Run: headless pygame with SDL's dummy video driver; simulated clock (each Clock.tick advances the game by its frame time, no real sleeping); random seed 0; keys injected as events and as key.get_pressed() state; no mouse input.
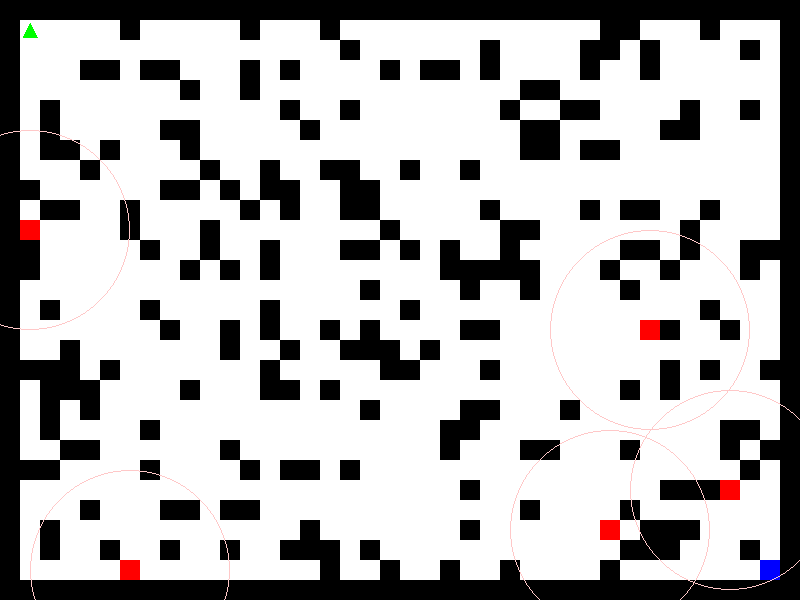
Frame 1 of 4 · flips 1–60 · no input
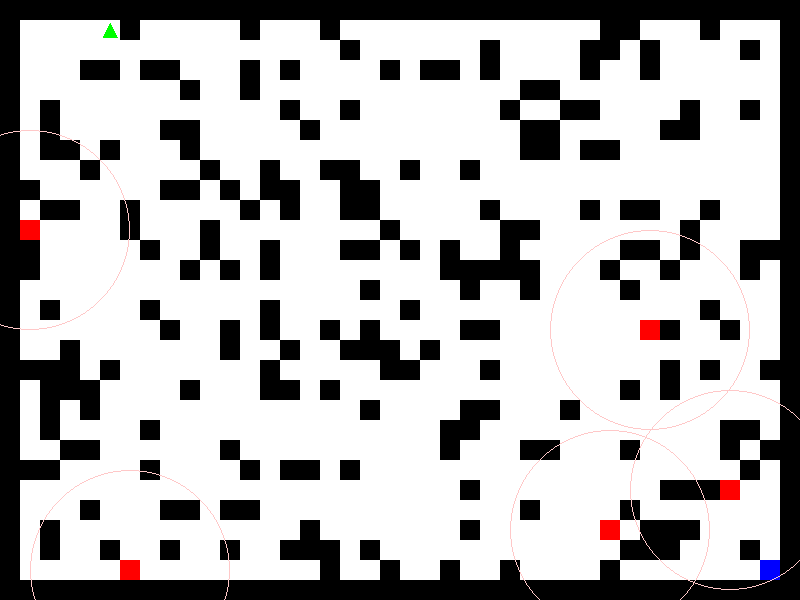
Frame 2 of 4 · flips 61–180 · tapped SPACE, RETURN · held RIGHT (→), D
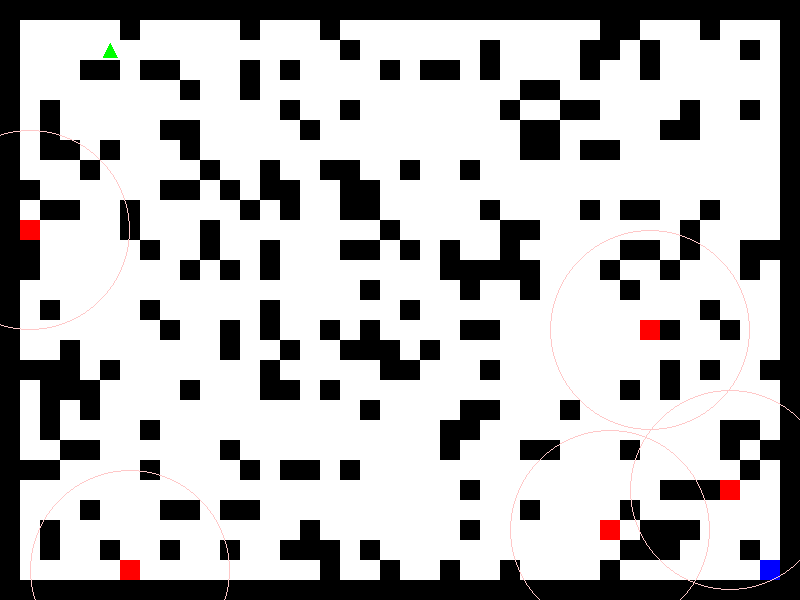
Frame 3 of 4 · flips 181–300 · held DOWN (↓), S
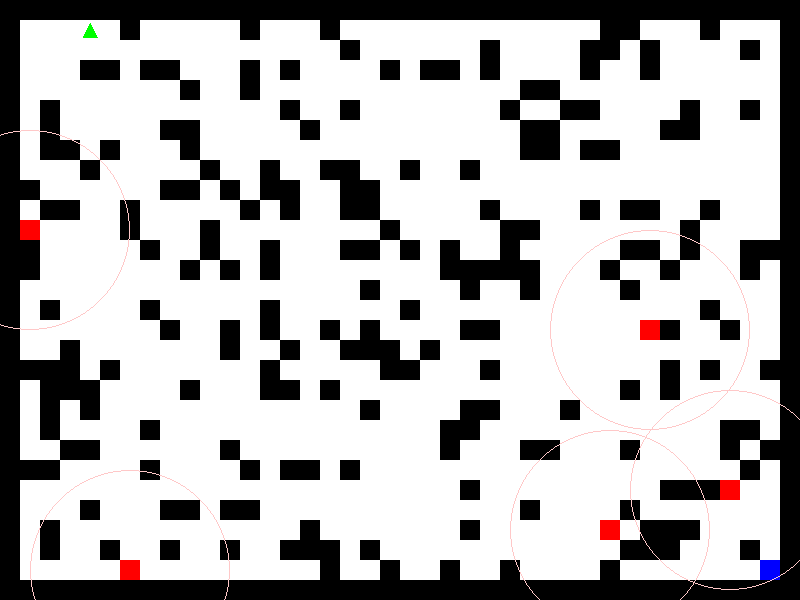
Frame 4 of 4 · flips 301–420 · held LEFT (←), A, UP (↑), W

The pygame program that drew these frames:

import pygame
import random

WIDTH, HEIGHT = 800, 600
ROWS, COLS = 30, 40
BLOCK_SIZE = WIDTH // COLS
FPS = 5

BLACK = (0, 0, 0)
WHITE = (255, 255, 255)
GREEN = (0, 255, 0)
RED = (255, 0, 0)
BLUE = (0, 0, 255)
LIGHT_RED = (255, 200, 200)

# Initialization of Pygame
pygame.init()
SCREEN = pygame.display.set_mode((WIDTH, HEIGHT))
pygame.display.set_caption("Labyrinthe")

# Player Class
class Player:
    def __init__(self, x, y):
        self.x = x
        self.y = y
        self.color = GREEN
        self.size = BLOCK_SIZE // 2
    
    def draw(self, SCREEN):
        pygame.draw.polygon(SCREEN, self.color, [
            (self.x * BLOCK_SIZE + BLOCK_SIZE // 2, self.y * BLOCK_SIZE + 3),
            (self.x * BLOCK_SIZE + 3, self.y * BLOCK_SIZE + BLOCK_SIZE - 3),
            (self.x * BLOCK_SIZE + BLOCK_SIZE - 3, self.y * BLOCK_SIZE + BLOCK_SIZE - 3)
        ])

    def move(self, dx, dy, maze):
        new_x = self.x + dx
        new_y = self.y + dy
        if maze[int(new_y)][int(new_x)] == 0:
            self.x = new_x
            self.y = new_y

# Soldier Class
class Soldier:
    def __init__(self, x, y):
        self.x = x
        self.y = y
        self.color = RED
        self.vision_range = 5
    
    def draw(self, SCREEN):
        pygame.draw.rect(SCREEN, self.color, (self.x * BLOCK_SIZE, self.y * BLOCK_SIZE, BLOCK_SIZE, BLOCK_SIZE))
        self.draw_vision(SCREEN)
    
    def draw_vision(self, SCREEN):
        vision_radius = self.vision_range * BLOCK_SIZE
        pygame.draw.circle(SCREEN, LIGHT_RED, (int(self.x * BLOCK_SIZE + BLOCK_SIZE / 2), int(self.y * BLOCK_SIZE + BLOCK_SIZE / 2)), vision_radius, 1)
    
    def can_see_player(self, player, maze):
        if abs(self.x - player.x) <= self.vision_range and abs(self.y - player.y) <= self.vision_range:
            x0, y0 = int(self.x), int(self.y)
            x1, y1 = int(player.x), int(player.y)
            for x, y in bresenham(x0, y0, x1, y1):
                if maze[y][x] == 1:
                    return False
            return True
        return False

    def move_towards_player(self, player, maze):
        if self.can_see_player(player, maze):
            if self.x < player.x and maze[int(self.y)][int(self.x + 1)] == 0:
                self.x += 1
            elif self.x > player.x and maze[int(self.y)][int(self.x - 1)] == 0:
                self.x -= 1
            elif self.y < player.y and maze[int(self.y + 1)][int(self.x)] == 0:
                self.y += 1
            elif self.y > player.y and maze[int(self.y - 1)][int(self.x)] == 0:
                self.y -= 1

# Bresenham's line algorithm for line of sight
def bresenham(x0, y0, x1, y1):
    points = []
    dx = abs(x1 - x0)
    dy = abs(y1 - y0)
    sx = 1 if x0 < x1 else -1
    sy = 1 if y0 < y1 else -1
    err = dx - dy

    while True:
        points.append((x0, y0))
        if x0 == x1 and y0 == y1:
            break
        e2 = err * 2
        if e2 > -dy:
            err -= dy
            x0 += sx
        if e2 < dx:
            err += dx
            y0 += sy
    return points

def generate_maze(rows, cols):
    maze = [[0 if random.random() > 0.2 else 1 for _ in range(cols)] for _ in range(rows)]
    for i in range(rows):
        maze[i][0] = maze[i][cols - 1] = 1
    for j in range(cols):
        maze[0][j] = maze[rows - 1][j] = 1
    maze[rows - 2][cols - 2] = 0  # Create exit
    return maze

def draw_maze(SCREEN, maze):
    for y, row in enumerate(maze):
        for x, tile in enumerate(row):
            color = BLACK if tile else WHITE
            pygame.draw.rect(SCREEN, color, (x * BLOCK_SIZE, y * BLOCK_SIZE, BLOCK_SIZE, BLOCK_SIZE))
    # Draw the exit
    pygame.draw.rect(SCREEN, BLUE, ((COLS - 2) * BLOCK_SIZE, (ROWS - 2) * BLOCK_SIZE, BLOCK_SIZE, BLOCK_SIZE))

def main():
    clock = pygame.time.Clock()
    maze = generate_maze(ROWS, COLS)
    game_over = False

    player = Player(1, 1)
    soldiers = [Soldier(random.randint(1, COLS-2), random.randint(1, ROWS-2)) for _ in range(5)]
    
    while not game_over:
        for event in pygame.event.get():
            if event.type == pygame.QUIT:
                game_over = True
        
        keys = pygame.key.get_pressed()
        dx, dy = 0, 0
        if keys[pygame.K_LEFT]:
            dx = -1
        if keys[pygame.K_RIGHT]:
            dx = 1
        if keys[pygame.K_UP]:
            dy = -1
        if keys[pygame.K_DOWN]:
            dy = 1

        player.move(dx, dy, maze)
            
        for soldier in soldiers:
            soldier.move_towards_player(player, maze)
            if int(soldier.x) == int(player.x) and int(soldier.y) == int(player.y):
                print("Game Over!")
                game_over = True
        
        if int(player.x) == COLS - 2 and int(player.y) == ROWS - 2:
            print("You win!")
            game_over = True
        
        SCREEN.fill(WHITE)
        draw_maze(SCREEN, maze)
        player.draw(SCREEN)
        for soldier in soldiers:
            soldier.draw(SCREEN)
        
        pygame.display.update()
        clock.tick(FPS)

    pygame.quit()

if __name__ == "__main__":
    main()
